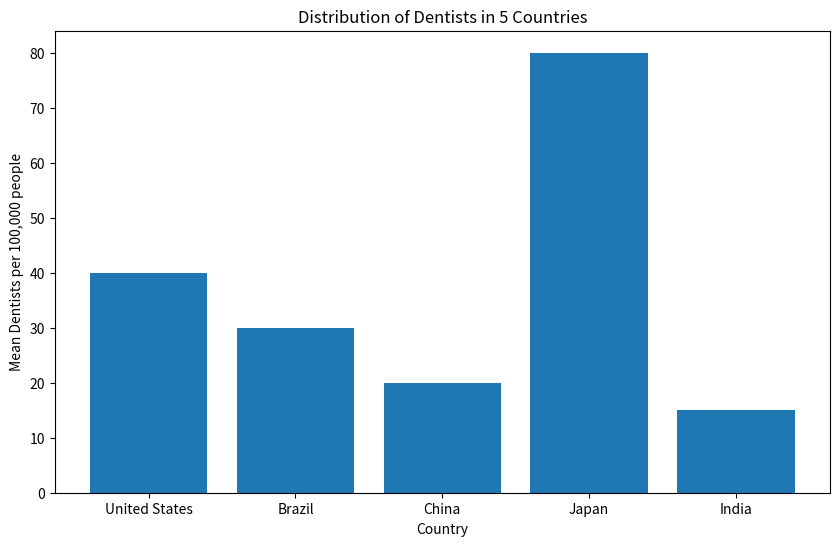

Here is the Python script that generated this plot:
import matplotlib.pyplot as plt
import pandas as pd

data = {'Country': ['United States', 'Brazil', 'China', 'Japan', 'India'],
         'Total Dentists': [200000, 150000, 500000, 100000, 250000],
         'Mean Dentists per 100,000 people': [40, 30, 20, 80, 15],
         'Standard Deviation': [10, 15, 20, 5, 25]}

df = pd.DataFrame(data)

plt.figure(figsize=(10, 6))
plt.bar(df['Country'], df['Mean Dentists per 100,000 people'])
plt.xlabel('Country')
plt.ylabel('Mean Dentists per 100,000 people')
plt.title('Distribution of Dentists in 5 Countries')
plt.show()